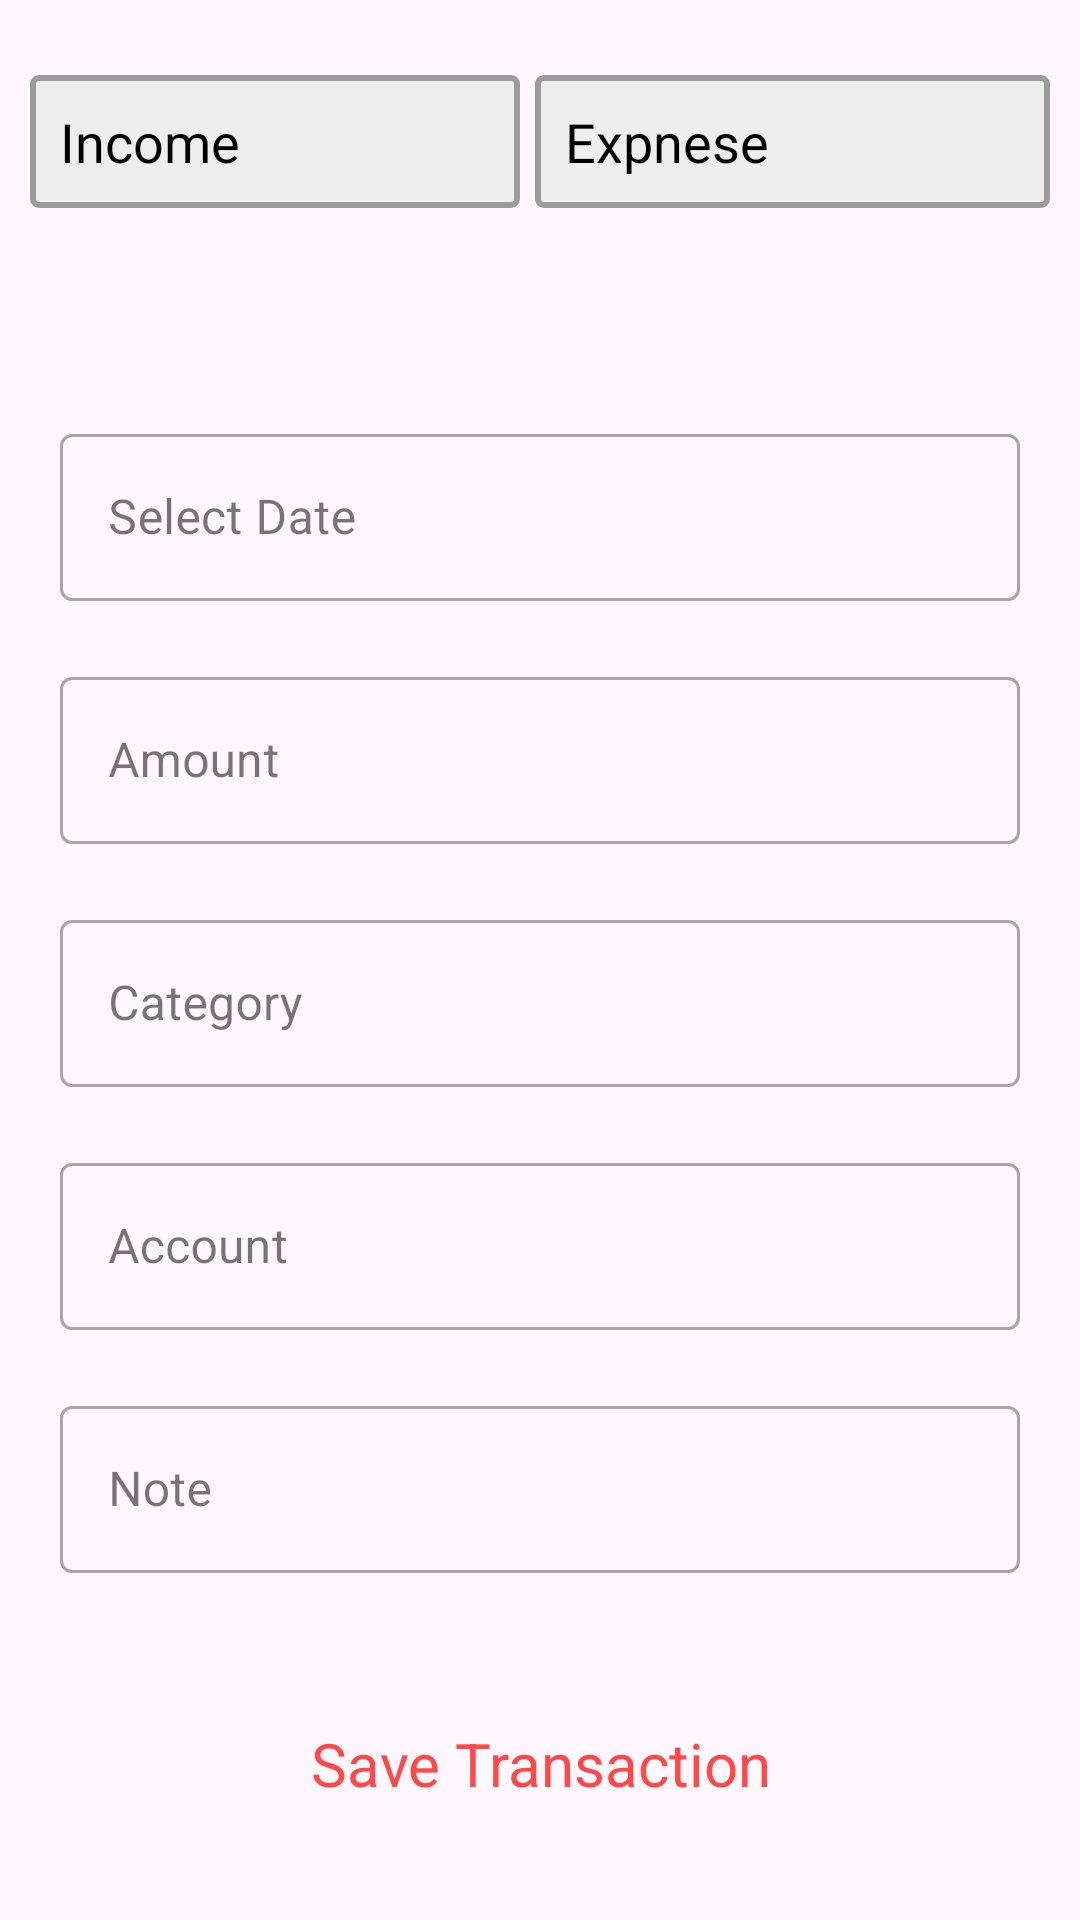

Reconstruct the res/layout file that produces this screen, plus the resources it refers to.
<!-- AndroidManifest.xml: application theme Theme.NoMN -->
<!-- res/layout/fragment_add_transaction.xml -->
<?xml version="1.0" encoding="utf-8"?>
<androidx.constraintlayout.widget.ConstraintLayout xmlns:android="http://schemas.android.com/apk/res/android"
    xmlns:tools="http://schemas.android.com/tools"
    android:layout_width="match_parent"
    android:layout_height="match_parent"
    xmlns:app="http://schemas.android.com/apk/res-auto"
    tools:context=".Views.AddTransactionFragment">

    <LinearLayout
        android:id="@+id/topTextlayout"
        android:layout_width="match_parent"
        android:layout_height="wrap_content"
        android:orientation="horizontal"
        app:layout_constraintStart_toStartOf="parent"
        app:layout_constraintTop_toTopOf="parent"
        app:layout_constraintEnd_toEndOf="parent"
        android:weightSum="2"

        android:layout_marginLeft="5dp"
        android:layout_marginRight="5dp"
        android:layout_marginTop="20dp"
        >
        <TextView
            android:id="@+id/incomeBtn"
            android:layout_width="wrap_content"
            android:layout_height="wrap_content"
            android:text="Income"

            android:textSize="18sp"
            android:layout_marginTop="5dp"
            android:layout_weight="1"
            android:layout_marginLeft="5dp"
            android:background="@drawable/fragment_top_textback_rount"
            android:padding="10dp"
            android:textColor="#000000"/>

        <TextView
            android:id="@+id/expenseBtn"
            android:layout_width="wrap_content"
            android:layout_height="wrap_content"
            android:layout_marginLeft="5dp"
            android:layout_marginTop="5dp"
            android:layout_marginRight="5dp"
            android:layout_weight="1"
            android:background="@drawable/fragment_top_textback_rount"
            android:padding="10dp"
            android:text="Expnese"
            android:textColor="#000000"
            android:textSize="18sp" />


    </LinearLayout>

    <LinearLayout
        android:id="@+id/edTextLayout"

        android:layout_width="match_parent"
        android:layout_height="wrap_content"
        android:orientation="vertical"
        app:layout_constraintStart_toStartOf="parent"
        app:layout_constraintEnd_toEndOf="parent"
        app:layout_constraintTop_toBottomOf="@id/topTextlayout"
        android:layout_marginTop="50dp"
        >
        <com.google.android.material.textfield.TextInputLayout
            android:id="@+id/userEmail"
            android:layout_width="match_parent"
            android:layout_height="wrap_content"

            android:layout_marginLeft="20dp"
            android:layout_marginTop="20dp"
            android:layout_marginRight="20dp"

            android:hint="Select Date"
            app:endIconMode="clear_text"
            style="@style/Widget.MaterialComponents.TextInputLayout.OutlinedBox"

            >

            <com.google.android.material.textfield.TextInputEditText
                android:id="@+id/edDateTime"
                android:layout_width="match_parent"
                android:layout_height="wrap_content"
                android:focusable="false"

                android:inputType="textPersonName" />



        </com.google.android.material.textfield.TextInputLayout>

        <com.google.android.material.textfield.TextInputLayout
            android:id="@+id/amount"
            android:layout_width="match_parent"
            android:layout_height="wrap_content"

            android:layout_marginLeft="20dp"
            android:layout_marginTop="20dp"
            android:layout_marginRight="20dp"

            android:hint="Amount"
            app:endIconMode="clear_text"
            style="@style/Widget.MaterialComponents.TextInputLayout.OutlinedBox"

            >

            <com.google.android.material.textfield.TextInputEditText
                android:id="@+id/edAmount"
                android:layout_width="match_parent"
                android:layout_height="wrap_content"


                android:inputType="numberDecimal" />



        </com.google.android.material.textfield.TextInputLayout>

        <com.google.android.material.textfield.TextInputLayout
            android:id="@+id/category"
            android:layout_width="match_parent"
            android:layout_height="wrap_content"

            android:layout_marginLeft="20dp"
            android:layout_marginTop="20dp"
            android:layout_marginRight="20dp"

            android:hint="Category"
            app:endIconMode="clear_text"
            style="@style/Widget.MaterialComponents.TextInputLayout.OutlinedBox"

            >
            <com.google.android.material.textfield.TextInputEditText
                android:id="@+id/edCategory"
                android:layout_width="match_parent"
                android:layout_height="wrap_content"
                android:inputType="textPersonName"
                android:focusable="false"

                />


        </com.google.android.material.textfield.TextInputLayout>

        <com.google.android.material.textfield.TextInputLayout
            android:id="@+id/account"
            android:layout_width="match_parent"
            android:layout_height="wrap_content"

            android:layout_marginLeft="20dp"
            android:layout_marginTop="20dp"
            android:layout_marginRight="20dp"

            android:hint="Account"
            app:endIconMode="clear_text"
            style="@style/Widget.MaterialComponents.TextInputLayout.OutlinedBox"

            >
            <com.google.android.material.textfield.TextInputEditText
                android:id="@+id/edAccount"
                android:layout_width="match_parent"
                android:layout_height="wrap_content"
                android:inputType="textPersonName"
                android:focusable="false"

                />


        </com.google.android.material.textfield.TextInputLayout>
        <com.google.android.material.textfield.TextInputLayout
            android:id="@+id/note"
            android:layout_width="match_parent"
            android:layout_height="wrap_content"

            android:layout_marginLeft="20dp"
            android:layout_marginTop="20dp"
            android:layout_marginRight="20dp"

            android:hint="Note"
            app:endIconMode="clear_text"
            style="@style/Widget.MaterialComponents.TextInputLayout.OutlinedBox"

            >
            <com.google.android.material.textfield.TextInputEditText
                android:id="@+id/edNote"
                android:layout_width="match_parent"
                android:layout_height="wrap_content"
                android:inputType="textAutoComplete"

                />


        </com.google.android.material.textfield.TextInputLayout>





    </LinearLayout>






    <TextView
        android:id="@+id/saveTransactionBtn"
        android:layout_width="match_parent"
        android:layout_height="wrap_content"
        android:layout_weight="1"
        android:text="Save Transaction"
        app:layout_constraintStart_toStartOf="parent"
        app:layout_constraintEnd_toEndOf="parent"
        app:layout_constraintTop_toBottomOf="@id/edTextLayout"
        android:gravity="center"

        android:textSize="20dp"
        android:textColor="#FF4949"
        android:textStyle="normal"

        android:layout_marginTop="50dp"
        android:paddingBottom="30dp"/>

</androidx.constraintlayout.widget.ConstraintLayout>
<!-- resources referenced by this layout -->
<resources>
  <!-- drawable fragment_top_textback_rount (drawable) -->
  <?xml version="1.0" encoding="utf-8"?>
  <shape xmlns:android="http://schemas.android.com/apk/res/android">
  
  
      <solid android:color="#eee"
          />
      <stroke android:color="#9C9B9B" android:width="2dp"
          />
      <corners android:radius="2dp"
          />
  
  </shape>
  <style name="Theme.NoMN" parent="Base.Theme.NoMN" />
  <style name="Base.Theme.NoMN" parent="Theme.Material3.DayNight.NoActionBar">
          
          
      </style>
</resources>
